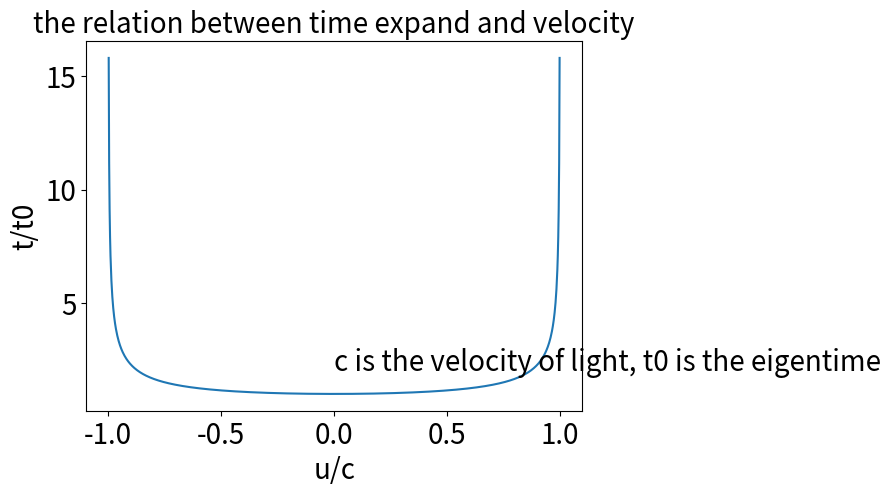

Reproduce this figure in Python.
import numpy as np
import matplotlib.pyplot as plt

ratio=np.linspace(-1,1,1000)  #坐标系速度比光速

tt=1/np.sqrt(1-ratio**2)  #时间速度关系

plt.figure()

ax=plt.subplot(111)
ax.plot(ratio,tt)

ax.set_xlabel('u/c',fontsize=20)
ax.set_ylabel('t/t0',fontsize=20)
ax.set_title('the relation between time expand and velocity',fontsize=20)

ax.tick_params(labelsize=20)

ax.text(0,2,'c is the velocity of light, t0 is the eigentime',fontsize=20)

plt.show()
